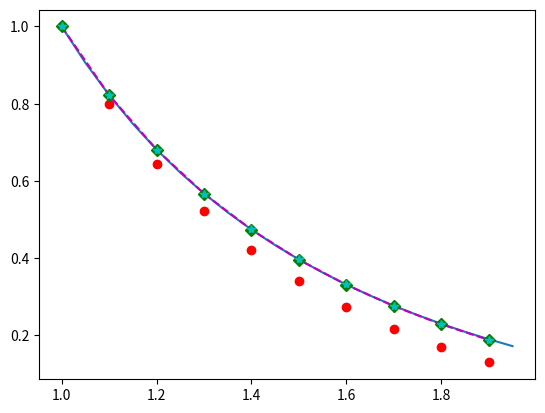

Write the Python code that produced this figure.
import matplotlib.pyplot as plt

fig = plt.figure()
# метод Пикара
X = [1.0, 1.05, 1.1, 1.15, 1.2, 1.25, 1.3, 1.35, 1.4, 1.45, 1.5, 1.55, 1.6, 1.65, 1.7000000000000002, 1.75, 1.8, 1.85, 1.9, 1.9500000000000002]
Y = [1.00000000000000, 0.905914133914734, 0.822445419102113, 0.748033952119651, 0.681401912471111, 0.621493886518523, 0.567431529649350, 0.518478735570972, 0.474014602023936, 0.433512248412546, 0.396522072704908, 0.362658409250860, 0.331588815956647, 0.303025411679469, 0.276717825027519, 0.252447419135547, 0.230022533890646, 0.209274544807668, 0.190054581449756, 0.172230781630788]
plt.plot(X, Y)
#метод Эйлера
X = [1.0, 1.1, 1.2, 1.3, 1.4, 1.5, 1.6, 1.7000000000000002, 1.8, 1.9]
Y = [1, 0.8, 0.6446280991735538, 0.5214646464646465, 0.4221803837188453, 0.34100423386137674, 0.27382617382617386, 0.217649537962038, 0.1702445478397036, 0.12992231987330033]
plt.plot(X, Y, 'ro', color='r')
#усовершенствованный метод Эклера
X = [1.0, 1.1, 1.2, 1.3, 1.4, 1.5, 1.6, 1.7000000000000002, 1.8, 1.9]
Y =[1, 0.8223140495867769, 0.6811868686868687, 0.5671507979200288, 0.47365729508586657, 0.3960483960483961, 0.330930787962038, 0.2757808800196344, 0.22868775197206576, 0.18818125594645072]
plt.plot(X, Y, '--', color='m')
#метод Рунге-Кутта
X = [1.0, 1.1, 1.2, 1.3, 1.4, 1.5, 1.6, 1.7000000000000002, 1.8, 1.9]
Y = [1, 0.8224452315361406, 0.6813986134638308, 0.5674120008568169, 0.47394829309943176, 0.3963564838860524, 0.33124762210195546, 0.27610092160223193, 0.22900730433370528, 0.18849785404253305]
plt.plot(X, Y, 'D', color='g')
#метод Адамса
X = [1.0, 1.1, 1.2, 1.3, 1.4, 1.5, 1.6, 1.7000000000000002, 1.8, 1.9]
Y = [1, 0.8224452315361406, 0.6813986134638308, 0.5674120008568169, 0.4744181275223295, 0.39702986660175466, 0.33207465810772685, 0.2769797633637877, 0.22991182957998843, 0.18940136042260172]
plt.plot(X, Y, '*', color='c')

plt.show()
